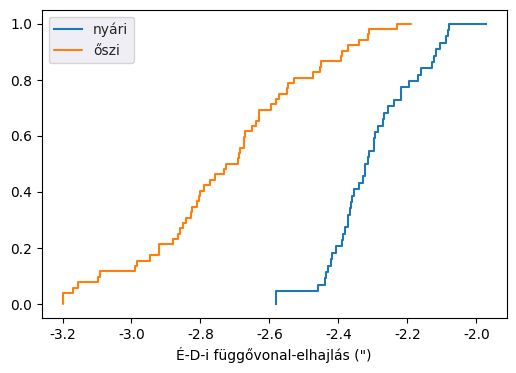

This figure's Python source:
# -*- coding: utf-8 -*-
import numpy as np
import matplotlib.pyplot as plt
import sys
import seaborn as sns

# QDaedalus nyári és őszi adatok
summer = np.array([-2.436, -2.298, -2.195, -2.430, -2.418, -2.361, -2.440, -2.271, -2.087, -2.407,
 -2.380, -2.313, -2.161, -2.362, -2.129, -2.328, -2.293, -2.341, -2.312, -1.973, -2.117, -2.219,
 -2.366, -2.219, -2.285, -2.297, -2.081, -2.123, -2.080, -2.386, -2.324, -2.373, -2.422, -2.324,
 -2.268, -2.356, -2.104, -2.373, -2.580, -2.389, -2.240, -2.255, -2.460, -2.169])

autumn = np.array([-2.790, -2.393, -3.156, -3.096, -2.230, -2.373, -2.946, -2.686, -2.189, -2.314,
 -2.805, -2.919, -2.630, -2.731, -2.771, -2.547, -2.310, -2.550, -2.757, -2.451, -2.572, -2.673,
 -2.866, -2.687, -2.582, -2.828, -2.802, -2.639, -2.390, -2.674, -2.473, -2.452, -2.725, -2.631,
 -2.921, -3.199, -2.594, -2.809, -2.530, -2.880, -3.090, -3.170, -2.650, -2.990, -2.842, -2.858,
 -2.670, -2.825, -2.690, -2.983, -2.851, -2.340])

plt.figure(figsize=(6,4))
su = np.sort(summer)
au = np.sort(autumn)

su = np.insert(su,0,np.amin(summer))
ndat1 = len(su)
ecx1 = np.linspace(0,1,ndat1)
# ECDF nyári
plt.step(su, ecx1, label=u"nyári")
sns.set_style("darkgrid", {"axes.linewidth": ".5"})

au = np.insert(au,0,np.amin(autumn))
ndat2 = len(au)
ecx2 = np.linspace(0,1,ndat2)
# ECDF őszi
plt.step(au, ecx2, label=u"őszi")

plt.xlabel(u'É-D-i függővonal-elhajlás (")')
plt.legend()
plt.show()

#plt.savefig('xisa_ecdf.png',dpi=150, linewidth=0.3, color='r')

